Image classification data set "fissura_dataset_augmented" (Inteli-College/2025-1B-T12-EC06-G01 on GitHub). Class labels (2): fissura retracao, fissura termica.

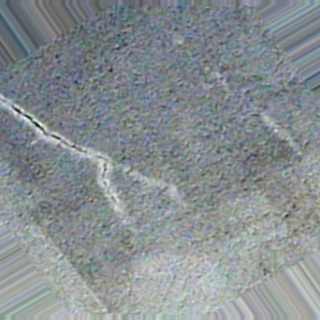
Label: fissura retracao

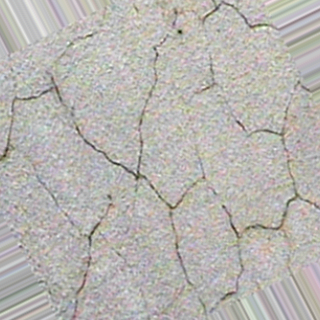
Label: fissura retracao

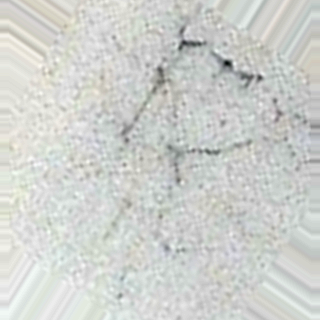
Label: fissura retracao

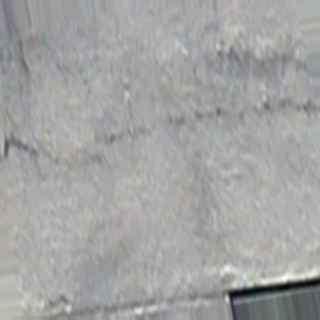
Label: fissura termica

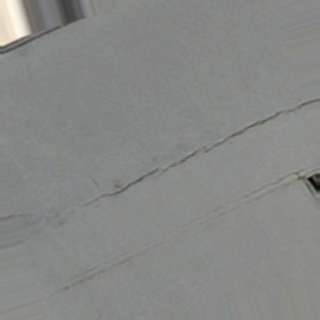
Label: fissura termica

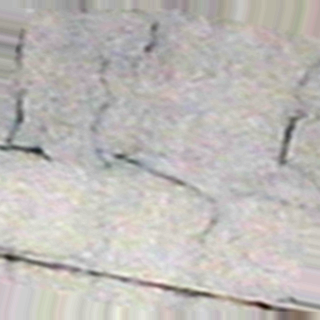
Label: fissura termica
